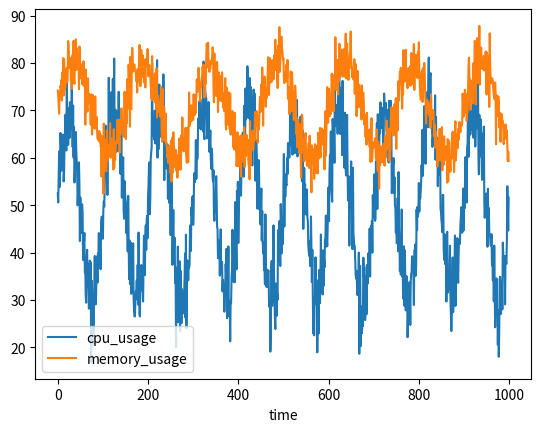

This chart was generated by the following Python code:
import numpy as np
import pandas as pd
import matplotlib.pyplot as plt

def simulate_data(n_samples=1000):
    np.random.seed(42)
    time = np.arange(n_samples)
    cpu_usage = 50 + 20 * np.sin(2 * np.pi * time / 100) + 5 * np.random.randn(n_samples)
    memory_usage = 70 + 10 * np.sin(2 * np.pi * time / 150) + 3 * np.random.randn(n_samples)
    data = pd.DataFrame({'time': time, 'cpu_usage': cpu_usage, 'memory_usage': memory_usage})
    return data

if __name__ == '__main__':
    data = simulate_data()
    data.plot(x='time', y=['cpu_usage', 'memory_usage'])
    plt.show()
